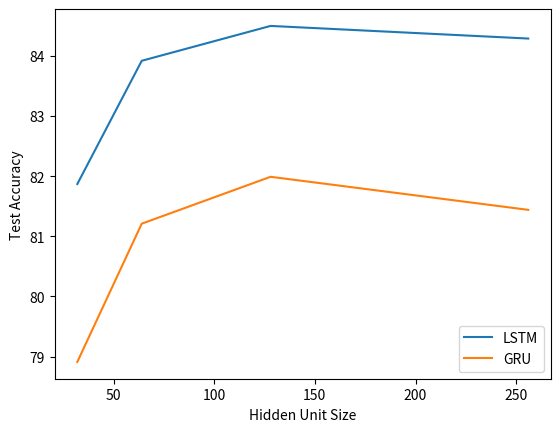

Python code for this plot:
import matplotlib.pyplot as plt

plt.xlabel('Hidden Unit Size')
plt.ylabel('Test Accuracy')

#lstm results
x = [32, 64, 128, 256]
y = [81.87, 83.92, 84.5, 84.29]

a = plt.plot(x, y, label = "LSTM")

#gru results
x = [32, 64, 128, 256]
y = [78.91, 81.21, 81.99, 81.44]

b = plt.plot(x, y, label = "GRU")
plt.legend()
plt.savefig('comparison.png')
